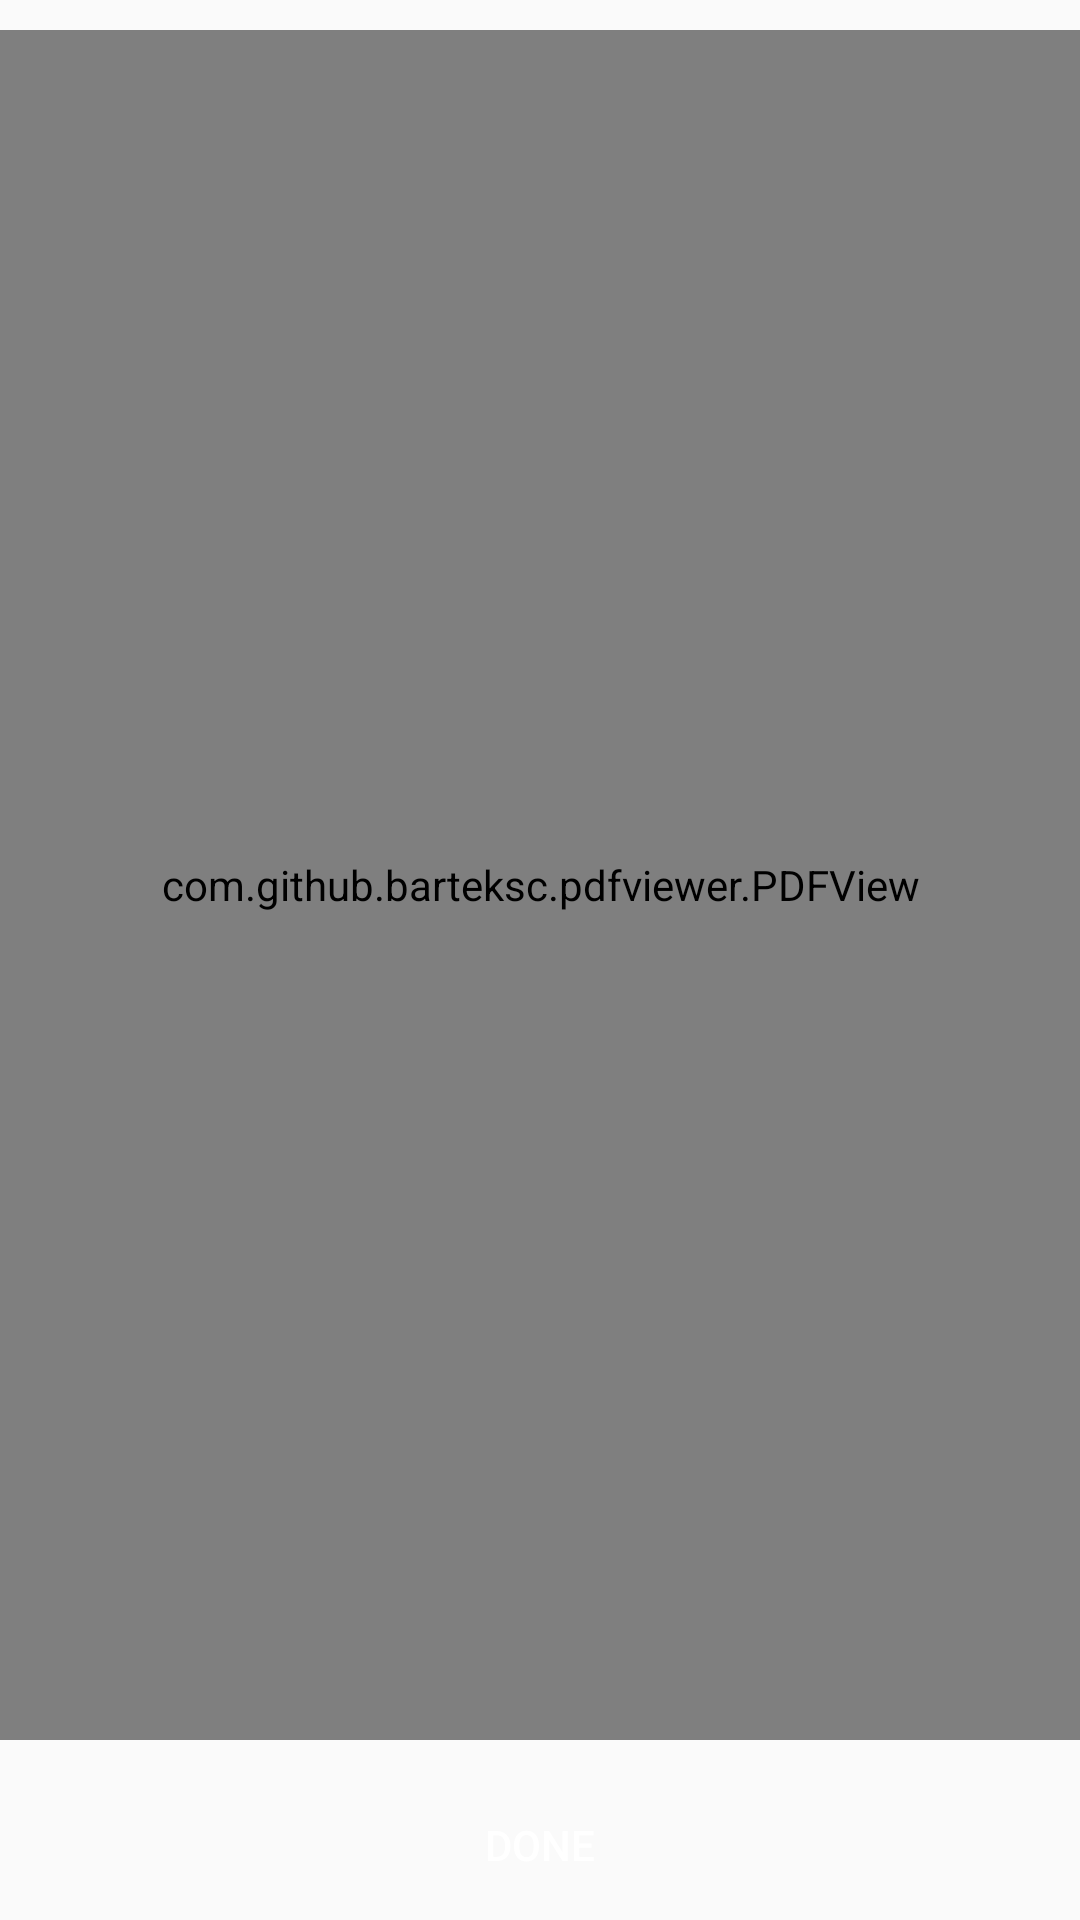

Write the Android layout XML for this screen, with the resource values it uses.
<!-- AndroidManifest.xml: application theme AppTheme -->
<!-- res/layout/dialog_pdf_view.xml -->
<?xml version="1.0" encoding="utf-8"?>
<LinearLayout xmlns:android="http://schemas.android.com/apk/res/android"
    android:id="@+id/root_view"
    android:layout_width="match_parent"
    android:layout_height="match_parent"
    android:layout_gravity="center"
    android:background="@xml/dialog_bg"
    android:orientation="vertical"
    >

    <com.github.barteksc.pdfviewer.PDFView
        android:id="@+id/pdfView"
        android:layout_width="match_parent"
        android:layout_height="0dp"
        android:layout_weight="1"
        android:layout_marginTop="10dp"/>
    <Button
        android:id="@+id/btn_done"
        android:layout_width="match_parent"
        android:layout_height="50dp"
        android:layout_marginTop="10dp"
        android:background="@xml/round_button"
        android:text="@string/done"
        android:textColor="@color/white"/>
</LinearLayout>
<!-- resources referenced by this layout -->
<resources>
  <color name="white">#fff</color>
  <string name="done">Done</string>
  <style name="AppTheme" parent="Theme.AppCompat.Light.DarkActionBar">
          
          <item name="colorPrimary">@color/colorPrimary</item>
          <item name="colorPrimaryDark">@color/colorPrimaryDark</item>
          <item name="colorAccent">@color/colorAccent</item>
          
          <item name="preferenceTheme">@style/PreferenceThemeOverlay.v14.Material</item>
  
      </style>
  <color name="colorPrimary">#417EB0</color>
  <color name="colorPrimaryDark">#417EB0</color>
  <color name="colorAccent">#417EB0</color>
</resources>
